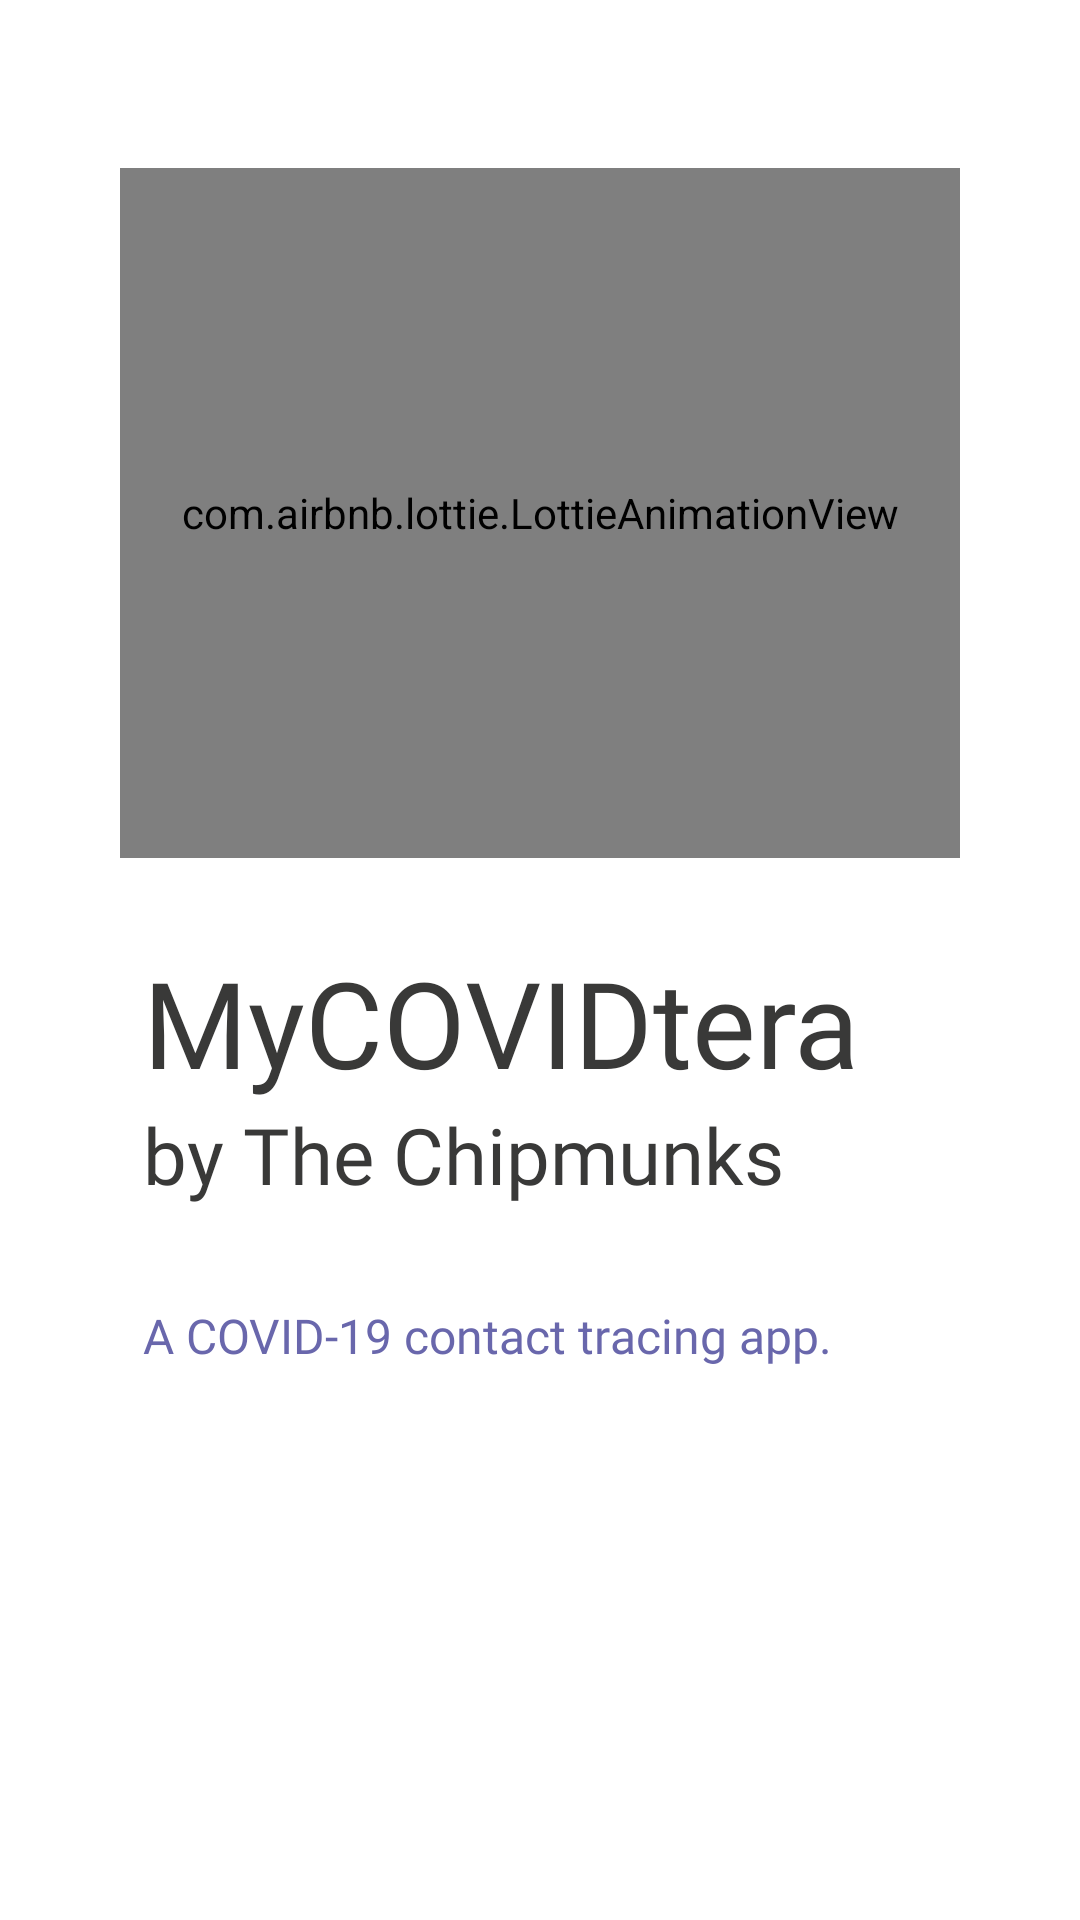

The Android layout XML behind this screen, and the referenced resources:
<!-- AndroidManifest.xml: application theme Theme.EmbeddedProgrammingAssignment -->
<!-- res/layout/activity_splash.xml -->
<?xml version="1.0" encoding="utf-8"?>
<androidx.constraintlayout.widget.ConstraintLayout xmlns:android="http://schemas.android.com/apk/res/android"
    xmlns:app="http://schemas.android.com/apk/res-auto"
    xmlns:tools="http://schemas.android.com/tools"
    android:layout_width="match_parent"
    android:layout_height="match_parent"
    android:layout_marginTop="50dp"
    tools:context=".SplashActivity">

    <com.airbnb.lottie.LottieAnimationView
        android:id="@+id/lottieSplashLogo"
        android:layout_width="280dp"
        android:layout_height="230dp"
        android:layout_marginTop="56dp"
        app:layout_constraintEnd_toEndOf="parent"
        app:layout_constraintHorizontal_bias="0.5"
        app:layout_constraintStart_toStartOf="parent"
        app:layout_constraintTop_toTopOf="parent"
        app:lottie_autoPlay="true"
        app:lottie_loop="true"
        app:lottie_rawRes="@raw/logo" />

    <TextView
        android:id="@+id/tvAppName"
        android:layout_width="wrap_content"
        android:layout_height="wrap_content"
        android:layout_marginTop="28dp"
        android:fontFamily="@font/sulphur"
        android:text="@string/app_name"
        android:textColor="@color/black_txt"
        android:textSize="40sp"
        app:layout_constraintEnd_toEndOf="parent"
        app:layout_constraintHorizontal_bias="0.095"
        app:layout_constraintStart_toStartOf="@+id/lottieSplashLogo"
        app:layout_constraintTop_toBottomOf="@+id/lottieSplashLogo" />

    <TextView
        android:id="@+id/tvDeveloped"
        android:layout_width="wrap_content"
        android:layout_height="wrap_content"
        android:fontFamily="@font/sulphur_point_light"
        android:text="@string/developed_by"
        android:textColor="@color/black_txt"
        android:textSize="26sp"
        app:layout_constraintEnd_toEndOf="parent"
        app:layout_constraintHorizontal_bias="0.0"
        app:layout_constraintStart_toStartOf="@+id/tvAppName"
        app:layout_constraintTop_toBottomOf="@+id/tvAppName" />

    <TextView
        android:layout_width="wrap_content"
        android:layout_height="wrap_content"
        android:id="@+id/tvAppDesc"
        android:layout_marginTop="32dp"
        android:fontFamily="@font/nunito_sans_bold"
        android:text="@string/app_desc"
        android:textColor="@color/purple_btn"
        android:textSize="16sp"
        app:layout_constraintEnd_toEndOf="parent"
        app:layout_constraintHorizontal_bias="0.0"
        app:layout_constraintStart_toStartOf="@+id/tvDeveloped"
        app:layout_constraintTop_toBottomOf="@+id/tvDeveloped" />


</androidx.constraintlayout.widget.ConstraintLayout>
<!-- resources referenced by this layout -->
<resources>
  <color name="black_txt">#393938</color>
  <color name="purple_btn">#6967AC</color>
  <string name="app_desc">A COVID-19 contact tracing app.</string>
  <string name="app_name">MyCOVIDtera</string>
  <string name="developed_by">by The Chipmunks</string>
  <style name="Theme.EmbeddedProgrammingAssignment" parent="Theme.MaterialComponents.Light.NoActionBar">
          
          <item name="colorPrimary">@color/purple_500</item>
          <item name="colorPrimaryVariant">@color/purple_700</item>
          <item name="colorOnPrimary">@color/white</item>
          
          <item name="colorSecondary">@color/teal_200</item>
          <item name="colorSecondaryVariant">@color/teal_700</item>
          <item name="colorOnSecondary">@color/black</item>
          
          <item name="android:statusBarColor" tools:targetApi="l">@color/purple_title</item>
          
      </style>
  <color name="purple_500">#FF6200EE</color>
  <color name="purple_700">#FF3700B3</color>
  <color name="white">#FFFFFFFF</color>
  <color name="teal_200">#FF03DAC5</color>
  <color name="teal_700">#FF018786</color>
  <color name="black">#FF000000</color>
  <color name="purple_title">#7932CE</color>
</resources>
